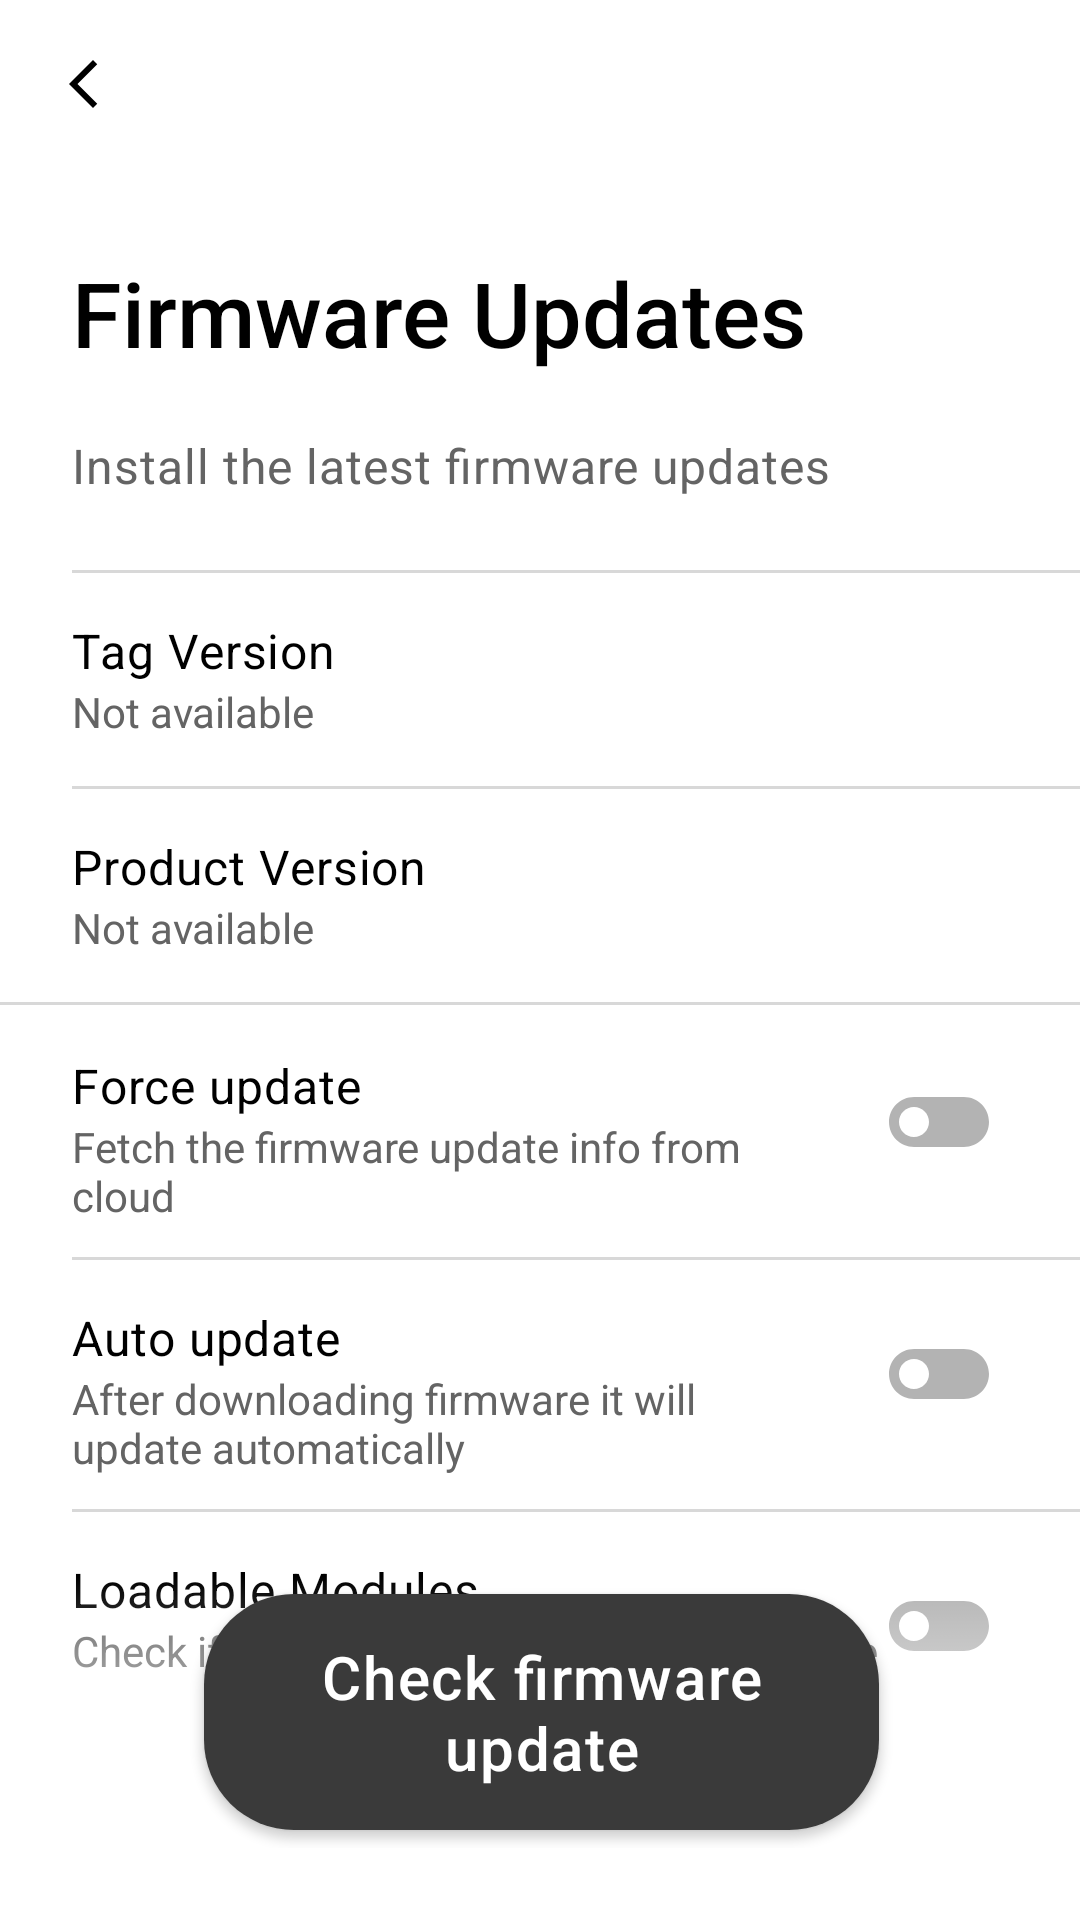

Produce the Android XML layout that renders to this screen, including the resource entries it uses.
<!-- AndroidManifest.xml: application theme Theme.JacquardSDKSampleApp -->
<!-- res/layout/fragment_firmware_update.xml -->
<?xml version="1.0" encoding="utf-8"?>
<androidx.constraintlayout.widget.ConstraintLayout xmlns:android="http://schemas.android.com/apk/res/android"
    xmlns:app="http://schemas.android.com/apk/res-auto"
    android:layout_width="match_parent"
    android:layout_height="match_parent">

  <androidx.appcompat.widget.Toolbar
      android:id="@+id/toolbar"
      android:layout_width="match_parent"
      android:layout_height="@dimen/toolbar_height"
      android:fitsSystemWindows="true"
      android:theme="@style/ToolbarTheme"
      app:layout_constraintTop_toTopOf="parent"
      app:navigationIcon="@drawable/ic_chevron_left_24px" />

  <TextView
      android:id="@+id/page_title"
      style="@style/FirmwareUpdateTitle"
      android:layout_width="match_parent"
      android:layout_height="wrap_content"
      android:layout_marginTop="@dimen/margin_24dp"
      android:layout_marginHorizontal="@dimen/margin_24dp"
      android:text="@string/firmware_updates_title"
      app:layout_constraintTop_toBottomOf="@id/toolbar" />

  <TextView
      android:id="@+id/textView"
      style="@style/FirmwareUpdateSubtitle"
      android:layout_width="wrap_content"
      android:layout_height="wrap_content"
      android:layout_marginTop="@dimen/margin_20dp"
      android:text="@string/firmware_update_subtitle"
      app:layout_constraintStart_toStartOf="@+id/page_title"
      app:layout_constraintTop_toBottomOf="@+id/page_title" />

  <RelativeLayout
      android:id="@+id/tag_version_layout"
      android:layout_width="wrap_content"
      android:layout_height="72dp"
      android:layout_marginTop="@dimen/margin_24dp"
      app:layout_constraintStart_toStartOf="@+id/textView"
      app:layout_constraintTop_toBottomOf="@+id/textView">
    <TextView
        android:id="@+id/tag_version_title"
        style="@style/FirmwareUpdateSubtitle"
        android:layout_width="wrap_content"
        android:layout_height="wrap_content"
        android:layout_marginTop="@dimen/margin_16dp"
        android:text="@string/tag_version"
        android:textColor="@color/black" />

    <TextView
        android:id="@+id/tag_version_tv"
        style="@style/GestureOverviewListItemSubtitleTextStyle"
        android:layout_width="wrap_content"
        android:layout_height="wrap_content"
        android:layout_below="@id/tag_version_title"
        android:text="@string/not_available" />

    <View
        android:layout_width="match_parent"
        android:layout_height="1dp"
        android:background="@color/divider_color" />

  </RelativeLayout>

  <RelativeLayout
      android:id="@+id/product_version_layout"
      android:layout_width="wrap_content"
      android:layout_height="72dp"
      app:layout_constraintStart_toStartOf="@+id/textView"
      app:layout_constraintTop_toBottomOf="@+id/tag_version_layout">

    <TextView
        android:id="@+id/product_version_title"
        style="@style/FirmwareUpdateSubtitle"
        android:layout_width="wrap_content"
        android:layout_height="wrap_content"
        android:layout_marginTop="@dimen/margin_16dp"
        android:text="@string/product_version"
        android:textColor="@color/black" />

    <TextView
        android:id="@+id/product_version_tv"
        style="@style/GestureOverviewListItemSubtitleTextStyle"
        android:layout_width="wrap_content"
        android:layout_height="wrap_content"
        android:layout_below="@id/product_version_title"
        android:text="@string/not_available" />

    <View
        android:layout_width="match_parent"
        android:layout_height="1dp"
        android:background="@color/divider_color" />

  </RelativeLayout>

  <View
      android:id="@+id/divider"
      android:layout_width="match_parent"
      android:layout_height="1dp"
      android:background="@color/divider_color"
      app:layout_constraintTop_toBottomOf="@+id/product_version_layout" />

  <RelativeLayout
      android:id="@+id/force_update_layout"
      android:layout_width="wrap_content"
      android:layout_height="84dp"
      android:paddingStart="@dimen/padding_24dp"
      android:paddingEnd="@dimen/margin_16dp"
      app:layout_constraintStart_toStartOf="parent"
      app:layout_constraintTop_toBottomOf="@+id/divider">
    <TextView
        android:id="@+id/force_update_title"
        style="@style/FirmwareUpdateSubtitle"
        android:layout_width="wrap_content"
        android:layout_height="wrap_content"
        android:layout_marginTop="@dimen/margin_16dp"
        android:text="@string/force_update_title"
        android:textColor="@color/black" />

    <TextView
        style="@style/GestureOverviewListItemSubtitleTextStyle"
        android:layout_width="wrap_content"
        android:layout_height="wrap_content"
        android:layout_alignParentStart="true"
        android:layout_below="@id/force_update_title"
        android:layout_toStartOf="@id/force_update_sw"
        android:text="@string/force_update_desc" />

    <androidx.appcompat.widget.SwitchCompat
        android:id="@+id/force_update_sw"
        android:layout_width="wrap_content"
        android:layout_height="wrap_content"
        android:layout_alignParentEnd="true"
        android:layout_marginStart="@dimen/margin_20dp"
        android:layout_marginTop="@dimen/margin_15dp"
        android:button="@drawable/switch_selector"
        android:thumb="@null"
        app:track="@null" />

  </RelativeLayout>

  <RelativeLayout
      android:id="@+id/auto_Update_layout"
      android:layout_width="wrap_content"
      android:layout_height="84dp"
      app:layout_constraintStart_toStartOf="parent"
      app:layout_constraintTop_toBottomOf="@+id/force_update_layout">
    <TextView
        android:id="@+id/auto_Update_title"
        style="@style/FirmwareUpdateSubtitle"
        android:layout_width="wrap_content"
        android:layout_height="wrap_content"
        android:layout_marginTop="@dimen/margin_16dp"
        android:layout_marginStart="@dimen/padding_24dp"
        android:text="@string/auto_update_title"
        android:textColor="@color/black" />

    <TextView
        style="@style/GestureOverviewListItemSubtitleTextStyle"
        android:layout_width="wrap_content"
        android:layout_height="wrap_content"
        android:layout_marginStart="@dimen/padding_24dp"
        android:layout_below="@id/auto_Update_title"
        android:layout_toStartOf="@id/auto_update_sw"
        android:text="@string/auto_update_desc" />

    <View
        android:layout_width="match_parent"
        android:layout_height="1dp"
        android:layout_marginStart="@dimen/padding_24dp"
        android:background="@color/divider_color" />

    <androidx.appcompat.widget.SwitchCompat
        android:id="@+id/auto_update_sw"
        android:layout_width="wrap_content"
        android:layout_height="wrap_content"
        android:layout_marginTop="@dimen/margin_15dp"
        android:layout_marginStart="@dimen/margin_20dp"
        android:layout_marginEnd="@dimen/margin_16dp"
        android:layout_alignParentEnd="true"
        android:button="@drawable/switch_selector"
        android:thumb="@null"
        app:track="@null" />

  </RelativeLayout>

  <RelativeLayout
      android:id="@+id/module_Update_layout"
      android:layout_width="match_parent"
      app:layout_constraintStart_toStartOf="@+id/textView"
      android:layout_height="84dp"
      android:paddingStart="@dimen/margin_24dp"
      app:layout_constraintTop_toBottomOf="@+id/auto_Update_layout">

    <TextView
        android:id="@+id/module_Update_title"
        style="@style/FirmwareUpdateSubtitle"
        android:layout_width="wrap_content"
        android:layout_height="wrap_content"
        android:layout_marginTop="@dimen/margin_16dp"
        android:text="@string/module_update_title"
        android:textColor="@color/black" />

    <TextView
        style="@style/GestureOverviewListItemSubtitleTextStyle"
        android:layout_width="wrap_content"
        android:layout_height="wrap_content"
        android:layout_below="@id/module_Update_title"
        android:text="@string/module_update_desc" />

    <androidx.appcompat.widget.SwitchCompat
        android:id="@+id/module_update_sw"
        android:layout_width="wrap_content"
        android:layout_height="wrap_content"
        android:layout_marginTop="@dimen/margin_15dp"
        android:layout_marginStart="@dimen/margin_20dp"
        android:layout_marginEnd="@dimen/margin_16dp"
        android:layout_alignParentEnd="true"
        android:button="@drawable/switch_selector"
        android:thumb="@null"
        app:track="@null" />

    <View
        android:layout_width="match_parent"
        android:layout_height="1dp"
        android:background="@color/divider_color" />
  </RelativeLayout>


  <com.google.android.jacquard.sample.utilities.CustomBottomProgress
      android:id="@+id/includeLayout"
      layout="@layout/item_dfu_progress"
      android:layout_width="match_parent"
      android:layout_height="wrap_content"
      app:layout_constraintBottom_toBottomOf="parent"
      android:visibility="gone" />

  <androidx.constraintlayout.widget.Barrier
      android:id="@+id/barrier_downloading"
      android:layout_width="wrap_content"
      android:layout_height="wrap_content"
      app:barrierAllowsGoneWidgets="true"
      app:barrierDirection="top"
      app:constraint_referenced_ids="includeLayout" />

  <LinearLayout
      android:id="@+id/linearCheckFirmware"
      android:layout_width="match_parent"
      android:layout_height="wrap_content"
      android:layout_marginBottom="24dp"
      android:background="@drawable/button_background_gradient"
      app:layout_constraintBottom_toTopOf="@id/barrier_downloading">

    <com.google.android.material.button.MaterialButton
        android:id="@+id/check_for_firmware_btn"
        style="@style/CheckFirmwareButton"
        android:text="@string/check_firmware_update_btn" />
  </LinearLayout>

  <com.google.android.jacquard.sample.utilities.CustomProgressLoader
      android:id="@+id/progress_bar_holder"
      android:layout_width="match_parent"
      android:layout_height="match_parent"
      android:background="@color/progress_overlay"
      android:clickable="true"
      android:focusable="true"
      android:visibility="gone"/>
</androidx.constraintlayout.widget.ConstraintLayout>
<!-- res/layout/item_dfu_progress.xml (included above) -->
<?xml version="1.0" encoding="utf-8"?>
<androidx.constraintlayout.widget.ConstraintLayout
    xmlns:android="http://schemas.android.com/apk/res/android"
    xmlns:app="http://schemas.android.com/apk/res-auto"
    android:layout_width="match_parent"
    android:layout_height="wrap_content">

  <View
      android:id="@+id/viewShadow"
      android:layout_width="match_parent"
      android:layout_height="@dimen/padding_4dp"
      android:background="@drawable/top_shadow_gradient"
      app:layout_constraintTop_toTopOf="parent"/>

  <androidx.constraintlayout.widget.ConstraintLayout
      android:layout_width="match_parent"
      android:layout_height="wrap_content"
      android:padding="@dimen/padding_10dp"
      app:layout_constraintTop_toBottomOf="@id/viewShadow">

  <TextView
      android:id="@+id/txtDownloadingPercentage"
      style="@style/GestureOverviewListItemSubtitleTextStyle"
      android:textColor="@color/black"
      android:layout_width="wrap_content"
      android:layout_height="wrap_content"
      app:layout_constraintEnd_toEndOf="parent"
      app:layout_constraintTop_toTopOf="parent" />

  <TextView
      android:id="@+id/txtDownloading"
      style="@style/GestureOverviewListItemSubtitleTextStyle"
      android:textColor="@color/black"
      android:layout_width="match_parent"
      android:layout_height="wrap_content"
      android:text="@string/download_firmware"
      app:layout_constraintEnd_toEndOf="@id/txtDownloadingPercentage"
      app:layout_constraintTop_toTopOf="parent" />

  <ProgressBar
      android:id="@+id/progressBar"
      style="?android:attr/progressBarStyleHorizontal"
      android:layout_width="match_parent"
      android:layout_height="wrap_content"
      android:layout_marginTop="@dimen/margin_10dp"
      android:progressTint="@color/dfu_progress"
      app:layout_constraintTop_toBottomOf="@id/txtDownloading" />
  </androidx.constraintlayout.widget.ConstraintLayout>
</androidx.constraintlayout.widget.ConstraintLayout>
<!-- resources referenced by this layout -->
<resources>
  <color name="black">#FF000000</color>
  <color name="dfu_progress">#506FE1</color>
  <color name="divider_color">#D8D8D8</color>
  <color name="progress_overlay">#99000000</color>
  <dimen name="margin_10dp">10dp</dimen>
  <dimen name="margin_15dp">15dp</dimen>
  <dimen name="margin_16dp">16dp</dimen>
  <dimen name="margin_20dp">20dp</dimen>
  <dimen name="margin_24dp">24dp</dimen>
  <dimen name="padding_10dp">10dp</dimen>
  <dimen name="padding_24dp">24dp</dimen>
  <dimen name="padding_4dp">4dp</dimen>
  <dimen name="toolbar_height">60dp</dimen>
  <!-- drawable ic_chevron_left_24px (drawable) -->
  <vector xmlns:android="http://schemas.android.com/apk/res/android"
      android:width="10dp"
      android:height="16dp"
      android:viewportWidth="10"
      android:viewportHeight="16">
    <path
        android:pathData="M9.41,1.41L8,0L0,8L8,16L9.41,14.59L2.83,8"
        android:fillColor="#000000"/>
  </vector>
  <!-- drawable top_shadow_gradient (drawable) -->
  <?xml version="1.0" encoding="utf-8"?>
  <shape xmlns:android="http://schemas.android.com/apk/res/android"
    android:shape="rectangle">
    <gradient
      android:angle="90"
      android:endColor="#00000000"
        android:centerColor="#66E5E5E5"
      android:startColor="#E5E5E5" />
  </shape>
  <string name="auto_update_desc">After downloading firmware it will update automatically</string>
  <string name="auto_update_title">Auto update</string>
  <string name="check_firmware_update_btn">Check firmware update</string>
  <string name="download_firmware">Downloading Firmware</string>
  <string name="firmware_update_subtitle">Install the latest firmware updates</string>
  <string name="firmware_updates_title">Firmware Updates</string>
  <string name="force_update_desc">Fetch the firmware update info from cloud</string>
  <string name="force_update_title">Force update</string>
  <string name="module_update_desc">Check if loadable module updates available</string>
  <string name="module_update_title">Loadable Modules</string>
  <string name="not_available">Not available</string>
  <string name="product_version">Product Version</string>
  <string name="tag_version">Tag Version</string>
  <style name="CheckFirmwareButton" parent="ScanButton">
      <item name="backgroundTint">@color/solid_black_bg_color</item>
    </style>
  <style name="FirmwareUpdateSubtitle" parent="General_subtitle_16sp">
      <item name="android:fontFamily">sans-serif</item>
      <item name="android:letterSpacing">0.02</item>
    </style>
  <style name="FirmwareUpdateTitle" parent="General_Title_30sp">
      <item name="android:fontFamily">sans-serif-medium</item>
    </style>
  <style name="GestureOverviewListItemSubtitleTextStyle" parent="@android:style/TextAppearance">
      <item name="android:fontFamily">sans-serif</item>
      <item name="android:textSize">14sp</item>
      <item name="android:textColor">#646464</item>
    </style>
  <style name="ToolbarTheme" parent="@style/ThemeOverlay.AppCompat.ActionBar">
      <item name="colorControlNormal">#000000</item>
    </style>
  <style name="General_subtitle_16sp" parent="@android:style/TextAppearance">
      <item name="android:textSize">@dimen/text_size_16</item>
      <item name="android:textColor">@color/general_subtitle_text_color_grey</item>
    </style>
  <style name="General_Title_30sp" parent="@android:style/TextAppearance">
      <item name="android:textSize">@dimen/text_size_30</item>
      <item name="android:textColor">@color/black</item>
    </style>
  <color name="white">#FFFFFFFF</color>
  <color name="teal_200">#FF03DAC5</color>
  <color name="teal_700">#FF018786</color>
  <color name="solid_white">#FFFFFF</color>
  <color name="grey_700">#3A3A3A</color>
  <dimen name="text_size_16">16sp</dimen>
  <color name="general_subtitle_text_color_grey">#646464</color>
  <dimen name="text_size_30">30sp</dimen>
  <color name="scan_page_text">#3A3A3A</color>
</resources>
